Dataset: transformed_data (GitHub, rajat-gupta1/Font_Classifier). Classes: Aguafina Script font, Alex Brush font, Allura font, Canterbury font, Great Vibes font, Holligate Signature font, I Love Glitter font, James Fajardo font, Open Sans font, als scrp font.

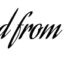
Label: Aguafina Script font

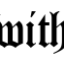
Label: Canterbury font

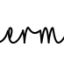
Label: I Love Glitter font

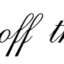
Label: als scrp font

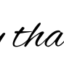
Label: Alex Brush font

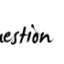
Label: James Fajardo font
